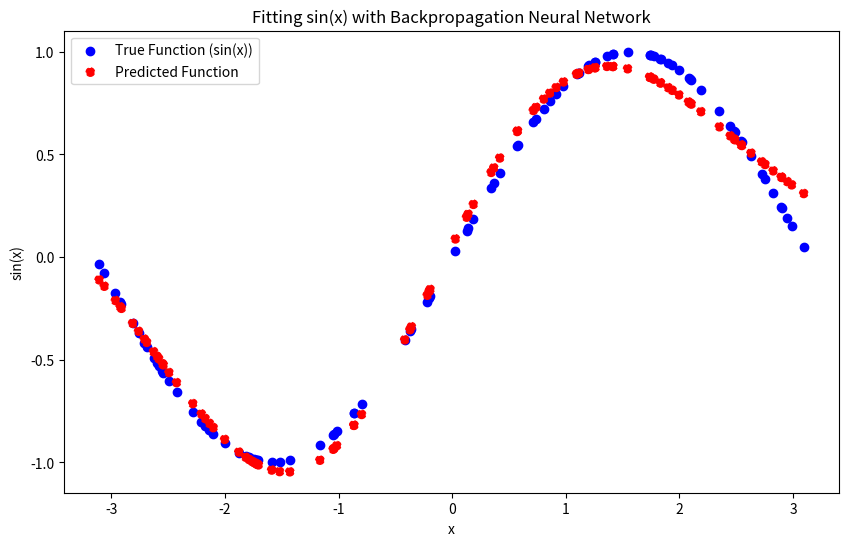

The script that saved this image:
import numpy as np
import matplotlib.pyplot as plt


class BP:

    def __init__(self, layers, activation_function='sigmoid'):
        """
        初始化BP神经网络。
        :param layers: 列表，定义每层神经元数量
        :param activation_function: 激活函数，默认为sigmoid，支持 'sigmoid', 'relu', 'tanh'
        """
        self.layers = layers
        self.num_layers = len(layers)
        self.activation_function = activation_function

        # 初始化权重和偏置
        self.weights = []
        self.biases = []

        for i in range(1, self.num_layers):
            weight = np.random.randn(layers[i],
                                     layers[i - 1])
            bias = np.random.randn(layers[i], 1)
            self.weights.append(weight)
            self.biases.append(bias)

    def _sigmoid(self, z):
        return 1 / (1 + np.exp(-z))

    def _sigmoid_derivative(self, z):
        return self._sigmoid(z) * (1 - self._sigmoid(z))

    def _relu(self, z):
        return np.maximum(0, z)

    def _relu_derivative(self, z):
        return (z > 0).astype(float)

    def _tanh(self, z):
        return np.tanh(z)

    def _tanh_derivative(self, z):
        return 1 - np.tanh(z)**2

    def _get_activation(self, function_name):
        """根据函数名称返回对应的激活函数和导数"""
        if function_name == 'sigmoid':
            return self._sigmoid, self._sigmoid_derivative
        elif function_name == 'relu':
            return self._relu, self._relu_derivative
        elif function_name == 'tanh':
            return self._tanh, self._tanh_derivative
        else:
            raise ValueError("Unsupported activation function")

    def forward(self, X):
        """
        前向传播
        :param X: 输入数据
        :return: 输出结果
        """
        self.a = [X.T]  # 存储每层的激活值
        self.z = []  # 存储每层的加权输入值
        activation, _ = self._get_activation(self.activation_function)

        # for i in range(self.num_layers - 1):
        #     z = np.dot(self.weights[i], self.a[i]) + self.biases[i]
        #     self.z.append(z)
        #     a = activation(z)
        #     self.a.append(a)

        for i in range(self.num_layers - 2):
            z = np.dot(self.weights[i], self.a[i]) + self.biases[i]
            self.z.append(z)
            a = activation(z)
            self.a.append(a)

        # 对于回归任务，最后一层不添加激活函数
        i=self.num_layers-2
        z = np.dot(self.weights[i], self.a[i]) + self.biases[i]
        self.z.append(z)
        self.a.append(z)

        return self.a[-1]

    def backward(self, X, y, learning_rate=0.1):
        """
        反向传播
        :param X: 输入数据
        :param y: 目标标签
        :param learning_rate: 学习率
        """
        m = X.shape[0]

        # 计算误差
        delta = self.a[-1] - y.T  # 输出层误差
        dW = [np.zeros_like(w) for w in self.weights]
        db = [np.zeros_like(b) for b in self.biases]

        activation, activation_derivative = self._get_activation(
            self.activation_function)

        # 反向传播
        for l in range(self.num_layers - 2, -1, -1):
            dA = delta * activation_derivative(self.z[l])
            dW[l] = np.dot(dA, self.a[l].T) / m
            db[l] = np.sum(dA, axis=1, keepdims=True) / m
            delta = np.dot(self.weights[l].T, dA)

        # 更新权重和偏置
        for i in range(self.num_layers - 1):
            self.weights[i] -= learning_rate * dW[i]
            self.biases[i] -= learning_rate * db[i]

    def train(self, X, y, epochs=1000, learning_rate=0.1):
        """
        训练神经网络
        :param X: 输入数据
        :param y: 标签
        :param epochs: 训练轮数
        :param learning_rate: 学习率
        """
        for epoch in range(epochs):
            self.forward(X)  # 前向传播
            self.backward(X, y, learning_rate)  # 反向传播
            if epoch % 100 == 0:
                loss = np.mean((self.a[-1] - y.T)**2)
                print(f"Epoch {epoch}, Loss: {loss}")

    def predict(self, X):
        """
        预测输入数据的输出
        :param X: 输入数据
        :return: 预测的结果
        """
        output = self.forward(X)
        return output


if __name__ == "__main__":
    # 简单的数据集
    # X = np.linspace(-2 * np.pi, 2 * np.pi, 100).reshape(-1, 1)
    # Y = np.sin(X)
    X=((np.random.rand(100)-0.5)*2*np.pi).reshape(-1, 1)
    Y=np.sin(X)

    # 创建BP网络实例，定义层结构，激活函数为relu
    bp = BP([1, 25, 1], activation_function='sigmoid')

    # 训练网络
    bp.train(X, Y, epochs=2000, learning_rate=0.3)

    # 测试预测准确度
    predictions = bp.predict(X)
    accuracy = np.mean(predictions == Y)
    # print("Predictions:", predictions.T)
    # print(f"预测准确度: {accuracy * 100}%")
    # 绘制拟合结果
    plt.figure(figsize=(10, 6))
    plt.scatter(X,Y,label="True Function (sin(x))", color="blue")
    plt.scatter(X,predictions,label="Predicted Function",color="red",linestyle="--")
    # plt.plot(X, Y, label="True Function (sin(x))", color="blue")
    # plt.plot(X,
    #          predictions.T,
    #          label="Predicted Function",
    #          color="red",
    #          linestyle="--")
    plt.xlabel("x")
    plt.ylabel("sin(x)")
    plt.legend()
    plt.title("Fitting sin(x) with Backpropagation Neural Network")
    plt.savefig("sin_function_fitting.png")
